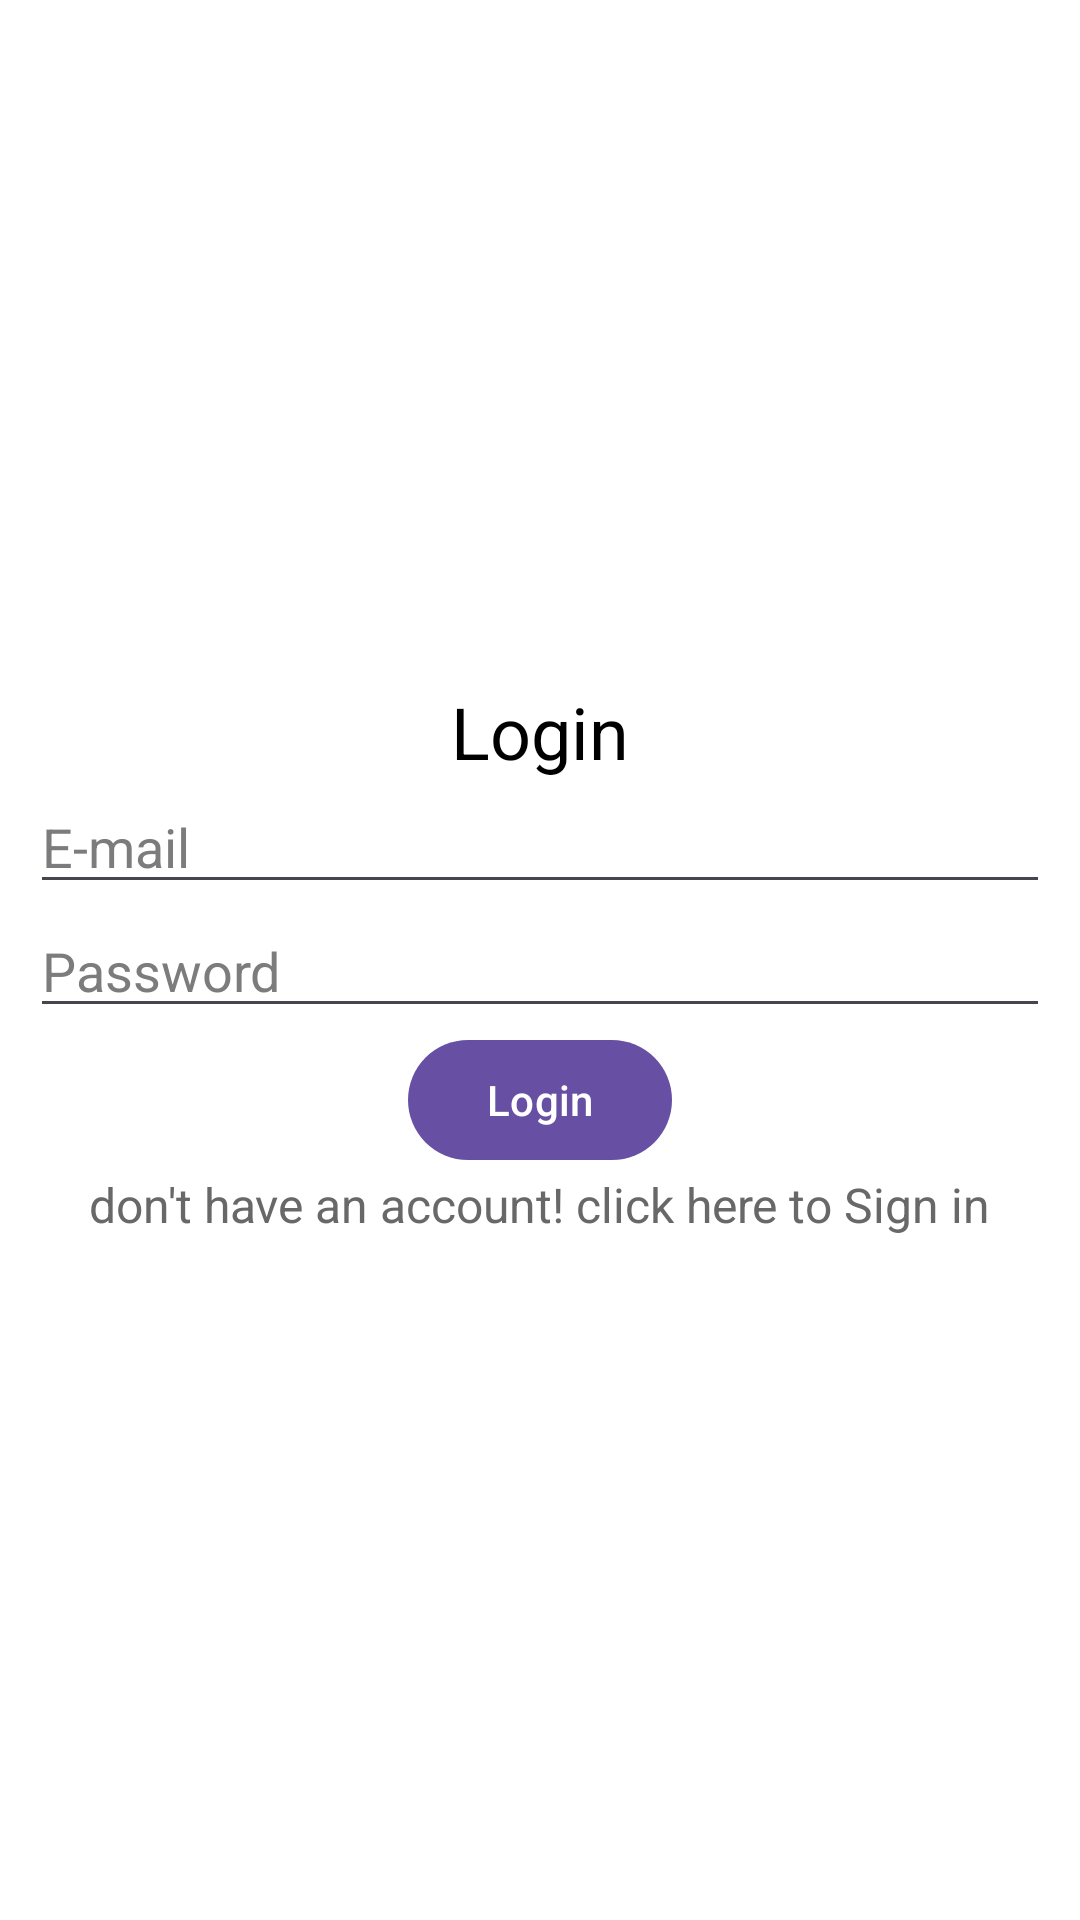

Android layout source for this screen:
<!-- AndroidManifest.xml: application theme Theme.Firebase_Email_Authentication -->
<!-- res/layout/activity_login.xml -->
<?xml version="1.0" encoding="utf-8"?>
<LinearLayout
    xmlns:android="http://schemas.android.com/apk/res/android"
    xmlns:tools="http://schemas.android.com/tools"
    android:layout_width="match_parent"
    android:layout_height="match_parent"
    android:gravity="center"
    android:orientation="vertical"
    android:padding="10dp"
    android:background="@color/white"
    tools:context=".LoginActivity">

    <TextView
        android:layout_width="wrap_content"
        android:layout_height="wrap_content"
        android:text="@string/login"
        android:textSize="24sp"
        android:textColor="@color/black"
        />

    <EditText
        android:layout_width="match_parent"
        android:layout_height="wrap_content"
        android:id="@+id/emailEt"
        android:hint="@string/e_mail"
        android:textColorHint="#7C7C7C"
        android:textColor="@color/black"
        android:inputType="textEmailAddress"/>

    <EditText
        android:layout_width="match_parent"
        android:layout_height="wrap_content"
        android:id="@+id/passwordEt"
        android:hint="@string/password"
        android:textColorHint="#7C7C7C"
        android:textColor="@color/black"
        android:inputType="textPassword"/>

    <com.google.android.material.button.MaterialButton
        android:layout_width="wrap_content"
        android:layout_height="wrap_content"
        android:onClick="loginBtnClicked"
        android:text="@string/login"/>

    <TextView
        android:layout_width="wrap_content"
        android:layout_height="wrap_content"
        android:text="@string/don_t_have_an_account_click_here_to_sign_in"
        android:textSize="16sp"
        android:clickable="true"
        android:onClick="gotoRegisterAccountActivity"
        android:textColor="#686868"/>

    <ProgressBar
        android:layout_width="wrap_content"
        android:layout_height="wrap_content"
        android:id="@+id/progress_bar"
        android:visibility="gone"/>

</LinearLayout>
<!-- resources referenced by this layout -->
<resources>
  <string name="don_t_have_an_account_click_here_to_sign_in">don\'t have an account! click here to Sign in</string>
  <string name="e_mail">E-mail</string>
  <string name="login">Login</string>
  <string name="password">Password</string>
  <style name="Theme.Firebase_Email_Authentication" parent="Base.Theme.Firebase_Email_Authentication" />
  <style name="Base.Theme.Firebase_Email_Authentication" parent="Theme.Material3.DayNight.NoActionBar">
          
          
      </style>
  <!-- not gathered from this repository: default colours our renderer supplied (Android Studio template values) -->
  <color name="black">#FF000000</color>
  <color name="white">#FFFFFFFF</color>
</resources>
